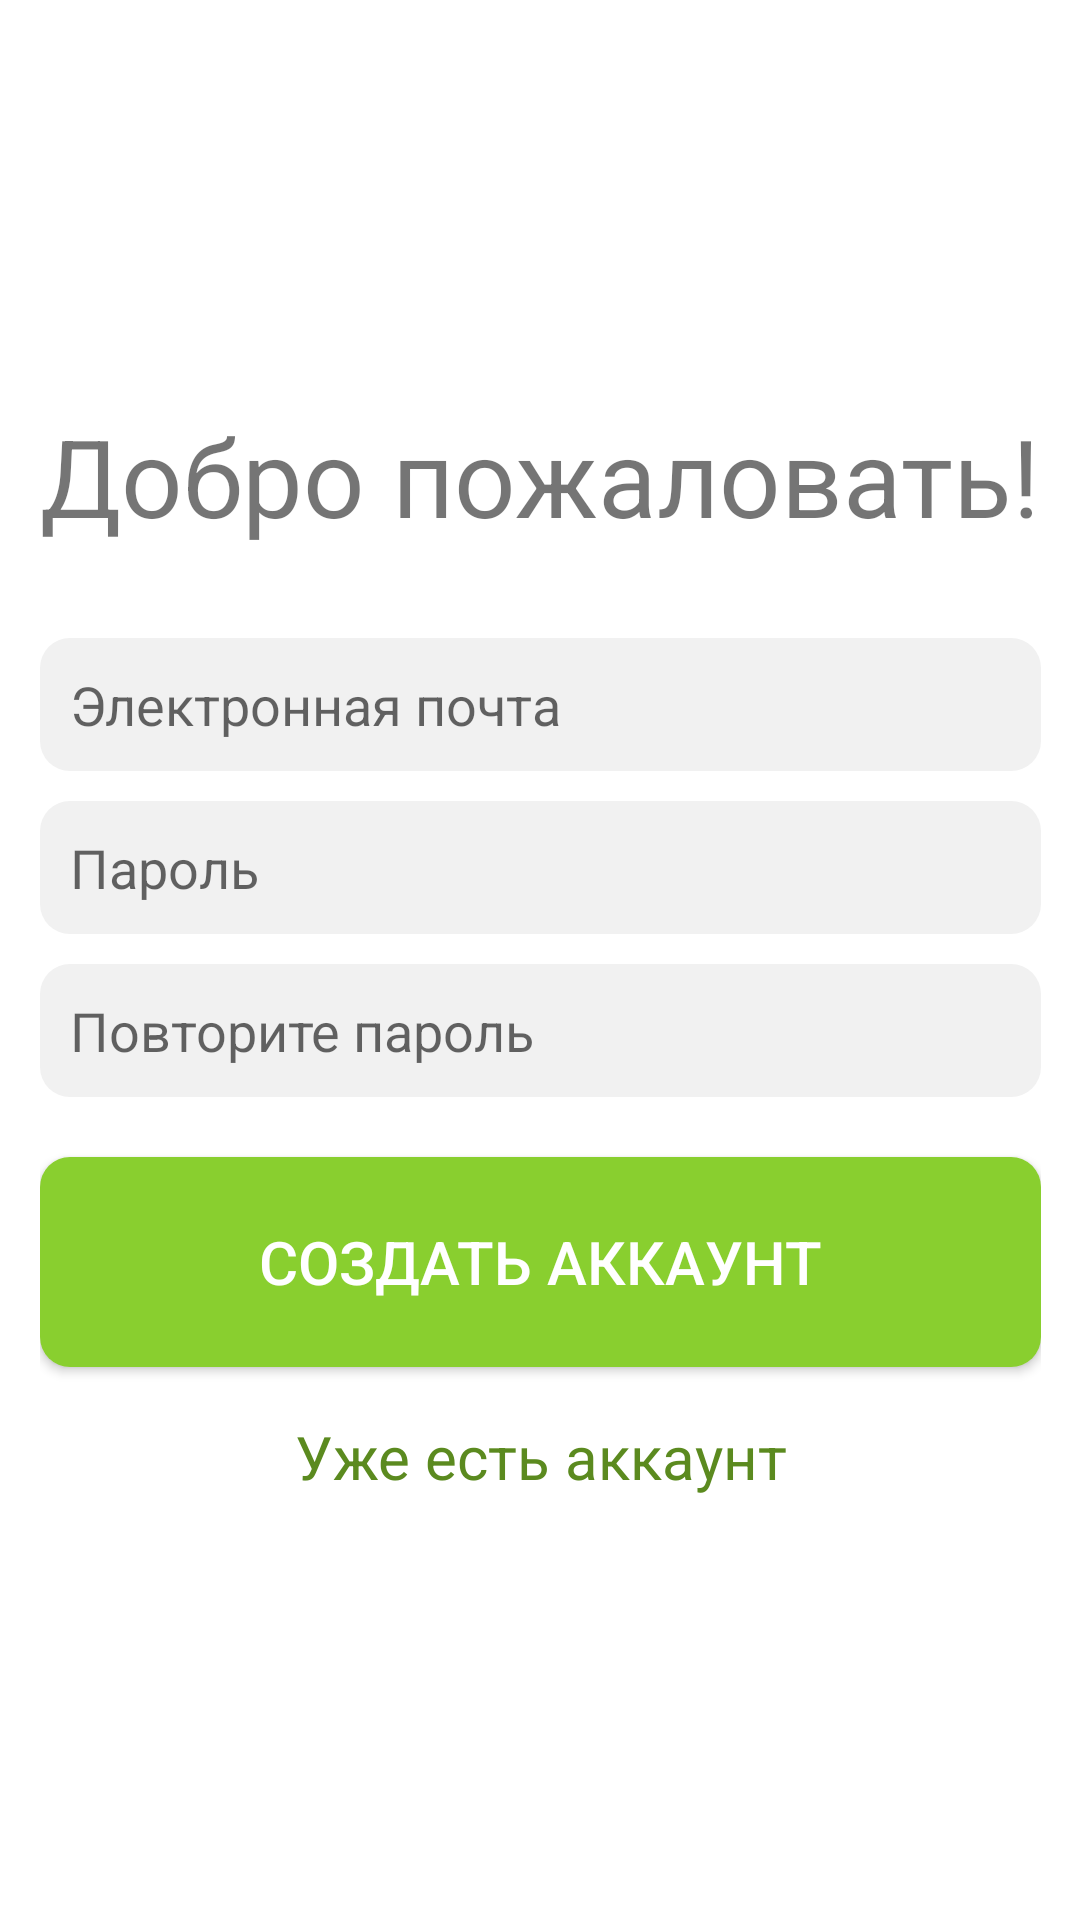

Android layout source for this screen:
<!-- AndroidManifest.xml: application theme Theme.GuideHelper -->
<!-- res/layout/fragment_sign_up.xml -->
<?xml version="1.0" encoding="utf-8"?>
<androidx.constraintlayout.widget.ConstraintLayout xmlns:android="http://schemas.android.com/apk/res/android"
    xmlns:app="http://schemas.android.com/apk/res-auto"
    xmlns:tools="http://schemas.android.com/tools"
    android:id="@+id/main"
    android:layout_width="match_parent"
    android:layout_height="match_parent"
    tools:context=".ui.fragments.SignUpFragment">

    <LinearLayout
        android:layout_width="wrap_content"
        android:layout_height="wrap_content"
        android:gravity="center"
        android:orientation="vertical"
        app:layout_constraintBottom_toBottomOf="parent"
        app:layout_constraintEnd_toEndOf="parent"
        app:layout_constraintStart_toStartOf="parent"
        app:layout_constraintTop_toTopOf="parent">

        <TextView
            android:layout_width="wrap_content"
            android:layout_height="wrap_content"
            android:text="@string/welcome"
            android:textSize="36sp" />
        <Space
            android:layout_width="0dp"
            android:layout_height="30dp"/>
        <EditText
            android:id="@+id/email_edit_text"
            android:layout_width="match_parent"
            android:layout_height="wrap_content"
            android:autofillHints=""
            android:inputType="textEmailAddress"
            android:hint="@string/email"
            android:background="@drawable/container"/>
        <Space
            android:layout_width="0dp"
            android:layout_height="10dp"/>
        <EditText
            android:id="@+id/password_edit_text"
            android:layout_width="match_parent"
            android:layout_height="wrap_content"
            android:autofillHints=""
            android:inputType="textPassword"
            android:hint="@string/password"
            android:background="@drawable/container"/>
        <Space
            android:layout_width="0dp"
            android:layout_height="10dp"/>
        <EditText
            android:id="@+id/verify_password_edit_text"
            android:layout_width="match_parent"
            android:layout_height="wrap_content"
            android:autofillHints=""
            android:inputType="textPassword"
            android:hint="@string/verify_password"
            android:background="@drawable/container"/>
        <Space
            android:layout_width="0dp"
            android:layout_height="20dp"/>
        <Button
            android:id="@+id/enter"
            android:layout_width="match_parent"
            android:layout_height="70dp"
            android:background="@drawable/primary_rounded_button"
            android:text="@string/create_account"
            android:textSize="20sp"
            android:textColor="@color/white"/>
        <Space
            android:layout_width="0dp"
            android:layout_height="10dp"/>
        <TextView
            android:id="@+id/create_account"
            android:layout_width="wrap_content"
            android:layout_height="40dp"
            android:gravity="center"
            android:background="@color/white"
            android:text="@string/already_have_account"
            android:textColor="@color/special_text"
            android:textSize="20sp" />

    </LinearLayout>

</androidx.constraintlayout.widget.ConstraintLayout>
<!-- resources referenced by this layout -->
<resources>
  <color name="special_text">#5B8A1F</color>
  <color name="white">#FFFFFFFF</color>
  <!-- drawable container (drawable) -->
  <?xml version="1.0" encoding="utf-8"?>
  <shape xmlns:android="http://schemas.android.com/apk/res/android"
      android:shape="rectangle">
      <solid android:color="@color/container" />
      <corners android:bottomRightRadius="10dp"
          android:bottomLeftRadius="10dp"
          android:topRightRadius="10dp"
          android:topLeftRadius="10dp"/>
      <padding android:bottom="10dp"
          android:left="10dp"
          android:right="10dp"
          android:top="10dp"/>
  </shape>
  <!-- drawable primary_rounded_button (drawable) -->
  <?xml version="1.0" encoding="utf-8"?>
  <shape xmlns:android="http://schemas.android.com/apk/res/android"
      android:shape="rectangle">
      <solid android:color="@color/primary" />
      <corners android:bottomRightRadius="10dp"
          android:bottomLeftRadius="10dp"
          android:topRightRadius="10dp"
          android:topLeftRadius="10dp"/>
      <padding android:bottom="10dp"
          android:left="10dp"
          android:right="10dp"
          android:top="10dp"/>
  </shape>
  <string name="already_have_account">Уже есть аккаунт</string>
  <string name="create_account">Создать аккаунт</string>
  <string name="email">Электронная почта</string>
  <string name="password">Пароль</string>
  <string name="verify_password">Повторите пароль</string>
  <string name="welcome">Добро пожаловать!</string>
  <style name="Theme.GuideHelper" parent="Base.Theme.GuideHelper" />
  <color name="container">#F1F1F1</color>
  <color name="primary">#89CF2F</color>
  <style name="Base.Theme.GuideHelper" parent="Theme.AppCompat.Light.NoActionBar">
          
          <item name="colorPrimary">@color/primary</item>
          <item name="android:background">@color/white</item>
      </style>
</resources>
